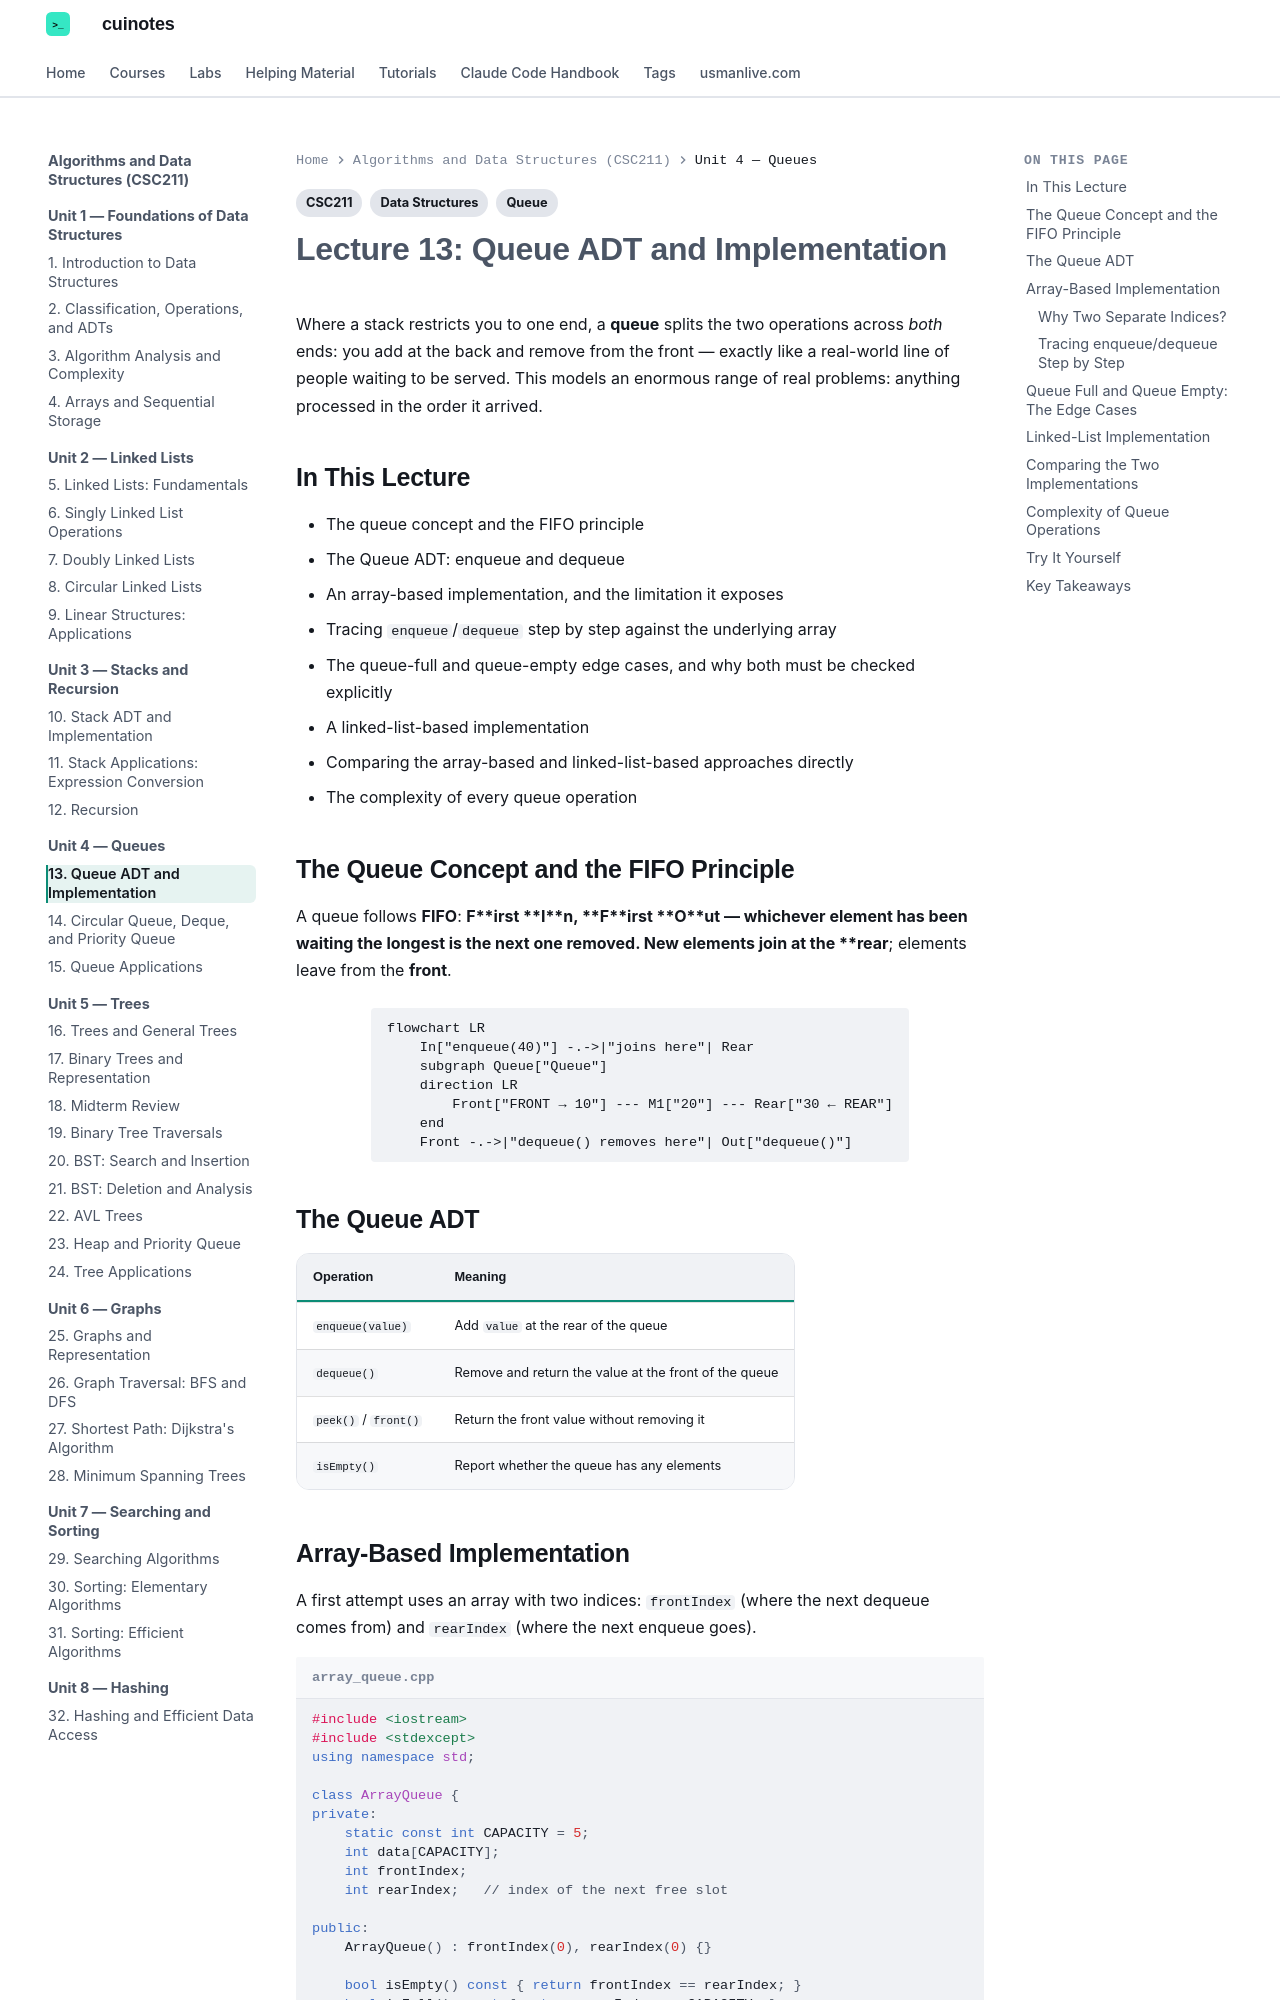

repository: mua22/mern-web-book · page: algorithms-and-data-structures/lecture-13-queue-adt-and-implementation/index.html · generator: mkdocs

---
title: "Lecture 13: Queue ADT and Implementation"
tags:
  - CSC211
  - Queue
  - Data Structures
---

# Lecture 13: Queue ADT and Implementation

Where a stack restricts you to one end, a **queue** splits the two operations across
*both* ends: you add at the back and remove from the front — exactly like a real-world
line of people waiting to be served. This models an enormous range of real problems:
anything processed in the order it arrived.

## In This Lecture

- The queue concept and the FIFO principle
- The Queue ADT: enqueue and dequeue
- An array-based implementation, and the limitation it exposes
- Tracing `enqueue`/`dequeue` step by step against the underlying array
- The queue-full and queue-empty edge cases, and why both must be checked explicitly
- A linked-list-based implementation
- Comparing the array-based and linked-list-based approaches directly
- The complexity of every queue operation

## The Queue Concept and the FIFO Principle

A queue follows **FIFO**: **F**irst **I**n, **F**irst **O**ut — whichever element has
been waiting the longest is the next one removed. New elements join at the **rear**;
elements leave from the **front**.

```mermaid
flowchart LR
    In["enqueue(40)"] -.->|"joins here"| Rear
    subgraph Queue["Queue"]
    direction LR
        Front["FRONT → 10"] --- M1["20"] --- Rear["30 ← REAR"]
    end
    Front -.->|"dequeue() removes here"| Out["dequeue()"]
```

## The Queue ADT

| Operation | Meaning |
|---|---|
| `enqueue(value)` | Add `value` at the rear of the queue |
| `dequeue()` | Remove and return the value at the front of the queue |
| `peek()` / `front()` | Return the front value without removing it |
| `isEmpty()` | Report whether the queue has any elements |
